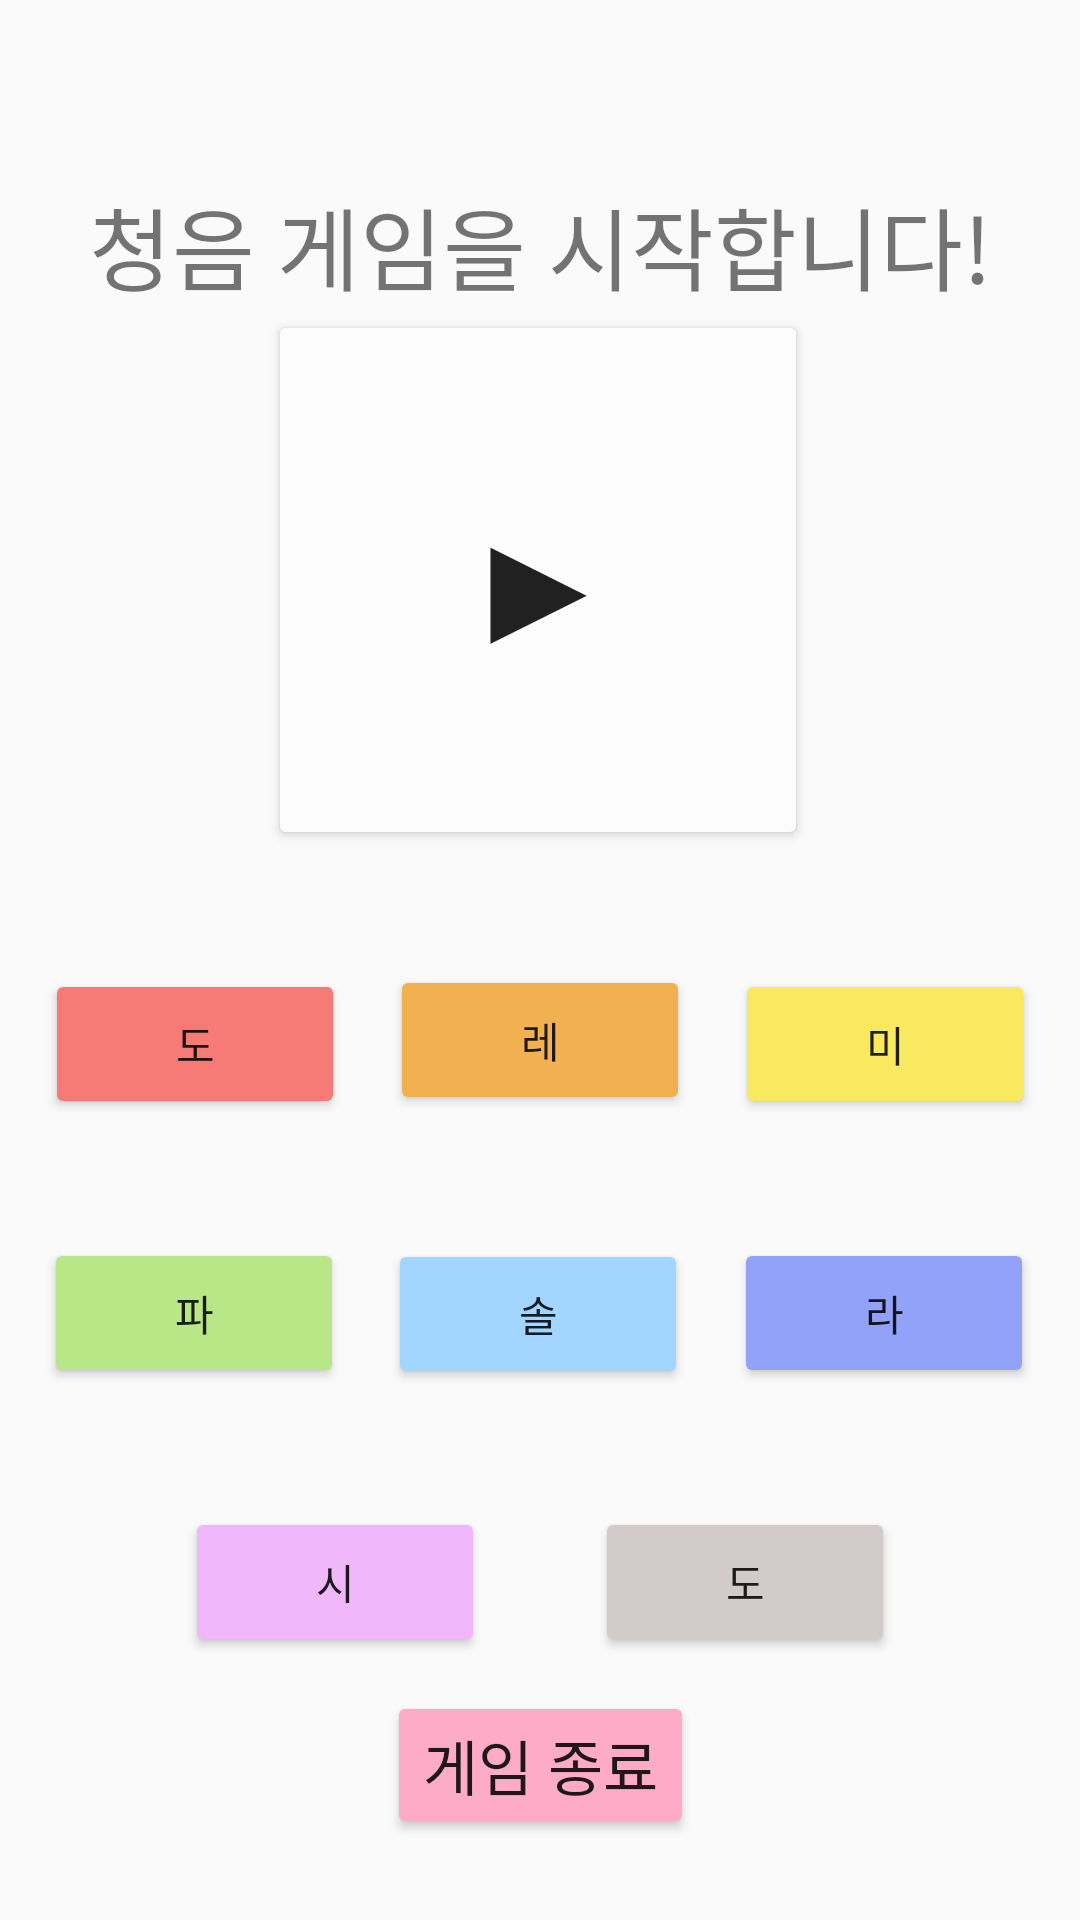

The Android layout XML behind this screen, and the referenced resources:
<!-- AndroidManifest.xml: application theme Theme.PinniBass -->
<!-- res/layout/activity_listen_game.xml -->
<?xml version="1.0" encoding="utf-8"?>
<androidx.constraintlayout.widget.ConstraintLayout xmlns:android="http://schemas.android.com/apk/res/android"
    xmlns:app="http://schemas.android.com/apk/res-auto"
    xmlns:tools="http://schemas.android.com/tools"
    android:layout_width="match_parent"
    android:layout_height="match_parent"
    tools:context=".ListenGame">


    <Button
        android:id="@+id/playBtn"
        android:layout_width="180dp"
        android:layout_height="180dp"
        android:layout_marginBottom="380dp"
        android:backgroundTint="#FDFCFC"
        android:text="▶︎"
        android:textSize="55dp"
        app:layout_constraintBottom_toBottomOf="parent"
        app:layout_constraintEnd_toEndOf="parent"
        app:layout_constraintHorizontal_bias="0.497"
        app:layout_constraintStart_toStartOf="parent"
        app:layout_constraintTop_toBottomOf="@+id/listenGameMain"
        app:layout_constraintVertical_bias="0.0" />

    <Button
        android:id="@+id/doBtn"
        android:layout_width="100dp"
        android:layout_height="50dp"
        android:backgroundTint="#F67B77"
        android:text="도"
        app:layout_constraintBottom_toTopOf="@+id/faBtn"
        app:layout_constraintEnd_toStartOf="@+id/reBtn"
        app:layout_constraintStart_toStartOf="parent"
        app:layout_constraintTop_toBottomOf="@+id/playBtn" />

    <Button
        android:id="@+id/reBtn"
        android:layout_width="100dp"
        android:layout_height="50dp"
        android:layout_marginBottom="3dp"
        android:backgroundTint="#F1B151"
        android:text="레"
        app:layout_constraintBottom_toTopOf="@+id/solBtn"
        app:layout_constraintEnd_toEndOf="parent"
        app:layout_constraintStart_toStartOf="parent"
        app:layout_constraintTop_toBottomOf="@+id/playBtn" />

    <Button
        android:id="@+id/miBtn"
        android:layout_width="100dp"
        android:layout_height="50dp"
        android:backgroundTint="#F8E961"
        android:text="미"
        app:layout_constraintBottom_toTopOf="@+id/laBtn"
        app:layout_constraintEnd_toEndOf="parent"
        app:layout_constraintStart_toEndOf="@+id/reBtn"
        app:layout_constraintTop_toBottomOf="@+id/playBtn" />

    <Button
        android:id="@+id/faBtn"
        android:layout_width="100dp"
        android:layout_height="50dp"
        android:backgroundTint="#B9E686"
        android:text="파"
        app:layout_constraintBottom_toTopOf="@+id/siBtn"
        app:layout_constraintEnd_toStartOf="@+id/solBtn"
        app:layout_constraintStart_toStartOf="parent"
        app:layout_constraintTop_toBottomOf="@+id/doBtn" />

    <Button
        android:id="@+id/solBtn"
        android:layout_width="100dp"
        android:layout_height="50dp"
        android:layout_marginBottom="5dp"
        android:backgroundTint="#A2D5FF"
        android:text="솔"
        app:layout_constraintBottom_toBottomOf="parent"
        app:layout_constraintEnd_toEndOf="parent"
        app:layout_constraintHorizontal_bias="0.498"
        app:layout_constraintStart_toStartOf="parent"
        app:layout_constraintTop_toBottomOf="@+id/playBtn"
        app:layout_constraintVertical_bias="0.43" />

    <Button
        android:id="@+id/laBtn"
        android:layout_width="100dp"
        android:layout_height="50dp"
        android:backgroundTint="#92A2F8"
        android:text="라"
        app:layout_constraintBottom_toTopOf="@+id/doBtn2"
        app:layout_constraintEnd_toEndOf="parent"
        app:layout_constraintStart_toEndOf="@+id/solBtn"
        app:layout_constraintTop_toBottomOf="@+id/miBtn" />

    <Button
        android:id="@+id/siBtn"
        android:layout_width="100dp"
        android:layout_height="50dp"
        android:layout_marginStart="25dp"
        android:backgroundTint="#F0B8FA"
        android:text="시"
        app:layout_constraintBottom_toBottomOf="parent"
        app:layout_constraintEnd_toStartOf="@+id/doBtn2"
        app:layout_constraintStart_toStartOf="parent"
        app:layout_constraintTop_toBottomOf="@+id/solBtn"
        app:layout_constraintVertical_bias="0.31" />

    <Button
        android:id="@+id/doBtn2"
        android:layout_width="100dp"
        android:layout_height="50dp"
        android:layout_marginEnd="25dp"
        android:backgroundTint="#D3CACA"
        android:text="도"
        app:layout_constraintBottom_toBottomOf="parent"
        app:layout_constraintEnd_toEndOf="parent"
        app:layout_constraintStart_toEndOf="@+id/siBtn"
        app:layout_constraintTop_toBottomOf="@+id/solBtn"
        app:layout_constraintVertical_bias="0.31" />

    <Button
        android:id="@+id/listenBackBtn"
        android:layout_width="wrap_content"
        android:layout_height="wrap_content"
        android:layout_marginBottom="20dp"
        android:backgroundTint="#FDABC6"
        android:text="게임 종료"
        android:textSize="20sp"
        app:layout_constraintBottom_toBottomOf="parent"
        app:layout_constraintEnd_toEndOf="parent"
        app:layout_constraintStart_toStartOf="parent"
        app:layout_constraintTop_toBottomOf="@+id/doBtn2"
        app:layout_constraintVertical_bias="0.627" />

    <TextView
        android:id="@+id/listenGameMain"
        android:layout_width="wrap_content"
        android:layout_height="wrap_content"
        android:text="청음 게임을 시작합니다!"
        android:textSize="30sp"
        app:layout_constraintBottom_toBottomOf="parent"
        app:layout_constraintEnd_toEndOf="parent"
        app:layout_constraintStart_toStartOf="parent"
        app:layout_constraintTop_toTopOf="parent"
        app:layout_constraintVertical_bias="0.1" />

</androidx.constraintlayout.widget.ConstraintLayout>
<!-- resources referenced by this layout -->
<resources>
  <style name="Theme.PinniBass" parent="Theme.AppCompat.Light.DarkActionBar">
          
          <item name="colorPrimary">#6495ED</item>
          <item name="colorPrimaryDark">#4169E1</item>
          <item name="colorAccent">@color/teal_200</item>
          
      </style>
  <color name="teal_200">#FF03DAC5</color>
</resources>
